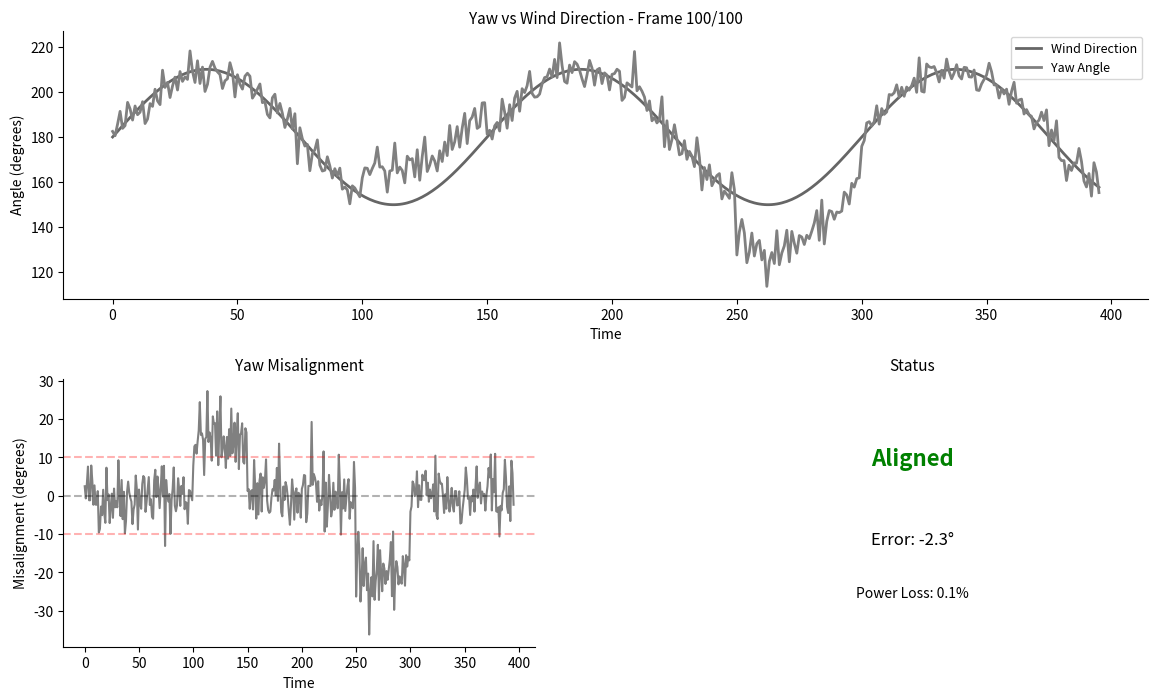

Write Python code to recreate this figure.
#!/usr/bin/env python3
import numpy as np
import matplotlib.pyplot as plt
import matplotlib.animation as animation
from matplotlib.gridspec import GridSpec

import logging
logging.basicConfig(
    level=logging.INFO,
    format='%(asctime)s - %(levelname)s - %(message)s'
)
logger = logging.getLogger(__name__)
np.random.seed(42)
FPS, N_FRAMES = 10, 100
n_samples = 400

# Generate yaw data
true_wind_dir = 180 + 30 * np.sin(2 * np.pi * np.arange(n_samples) / 150)
yaw_angle = true_wind_dir + np.random.normal(0, 5, n_samples)
# Add misalignment periods
yaw_angle[100:150] += 15
yaw_angle[250:300] -= 20

misalignment = yaw_angle - true_wind_dir
power_loss = 100 * (1 - np.cos(np.radians(misalignment)))

fig = plt.figure(figsize=(14, 8), facecolor='white')
gs = GridSpec(2, 2, figure=fig, hspace=0.3, wspace=0.3)
ax1, ax2, ax3 = fig.add_subplot(gs[0, :]), fig.add_subplot(gs[1, 0]), fig.add_subplot(gs[1, 1])

for ax in [ax1, ax2, ax3]:
    ax.spines['top'].set_visible(False)
    ax.spines['right'].set_visible(False)

def update(frame):
    ax1.clear(); ax2.clear(); ax3.clear()
    end_idx = int((frame / N_FRAMES) * n_samples)
    
    ax1.plot(true_wind_dir[:end_idx], 'black', linewidth=2, label='Wind Direction', alpha=0.6)
    ax1.plot(yaw_angle[:end_idx], 'gray', linewidth=2, label='Yaw Angle')
    ax1.set_xlabel('Time', fontsize=10)
    ax1.set_ylabel('Angle (degrees)', fontsize=10)
    ax1.set_title(f'Yaw vs Wind Direction - Frame {frame+1}/{N_FRAMES}', fontsize=11, fontweight='normal')
    ax1.legend(fontsize=9)
    ax1.spines['top'].set_visible(False); ax1.spines['right'].set_visible(False)
    
    if end_idx > 20:
        ax2.plot(misalignment[:end_idx], 'gray', linewidth=1.5)
        ax2.axhline(0, color='black', linestyle='--', alpha=0.3)
        ax2.axhline(10, color='red', linestyle='--', alpha=0.3)
        ax2.axhline(-10, color='red', linestyle='--', alpha=0.3)
        ax2.set_xlabel('Time', fontsize=10)
        ax2.set_ylabel('Misalignment (degrees)', fontsize=10)
        ax2.set_title('Yaw Misalignment', fontsize=11, fontweight='normal')
        ax2.spines['top'].set_visible(False); ax2.spines['right'].set_visible(False)
    
    current_misalign = misalignment[min(end_idx-1, n_samples-1)]
    status = 'MISALIGNED!' if abs(current_misalign) > 10 else 'Aligned'
    color = 'red' if abs(current_misalign) > 10 else 'green'
    ax3.text(0.5, 0.7, status, ha='center', va='center', fontsize=16, fontweight='bold', color=color, transform=ax3.transAxes)
    ax3.text(0.5, 0.4, f'Error: {current_misalign:.1f}°', ha='center', va='center', fontsize=12, transform=ax3.transAxes)
    ax3.text(0.5, 0.2, f'Power Loss: {power_loss[min(end_idx-1, n_samples-1)]:.1f}%', ha='center', va='center', fontsize=10, transform=ax3.transAxes)
    ax3.set_xlim(0, 1); ax3.set_ylim(0, 1); ax3.axis('off')
    ax3.set_title('Status', fontsize=11, fontweight='normal')
    return []

logger.info("Creating animation for Article 38...")
anim = animation.FuncAnimation(fig, update, frames=N_FRAMES, interval=1000/FPS, blit=True, repeat=True)
anim.save('38_yaw_misalignment_animation.gif', writer='pillow', fps=FPS, dpi=100)
logger.info("✓ Animation saved: 38_yaw_misalignment_animation.gif")
plt.close()
